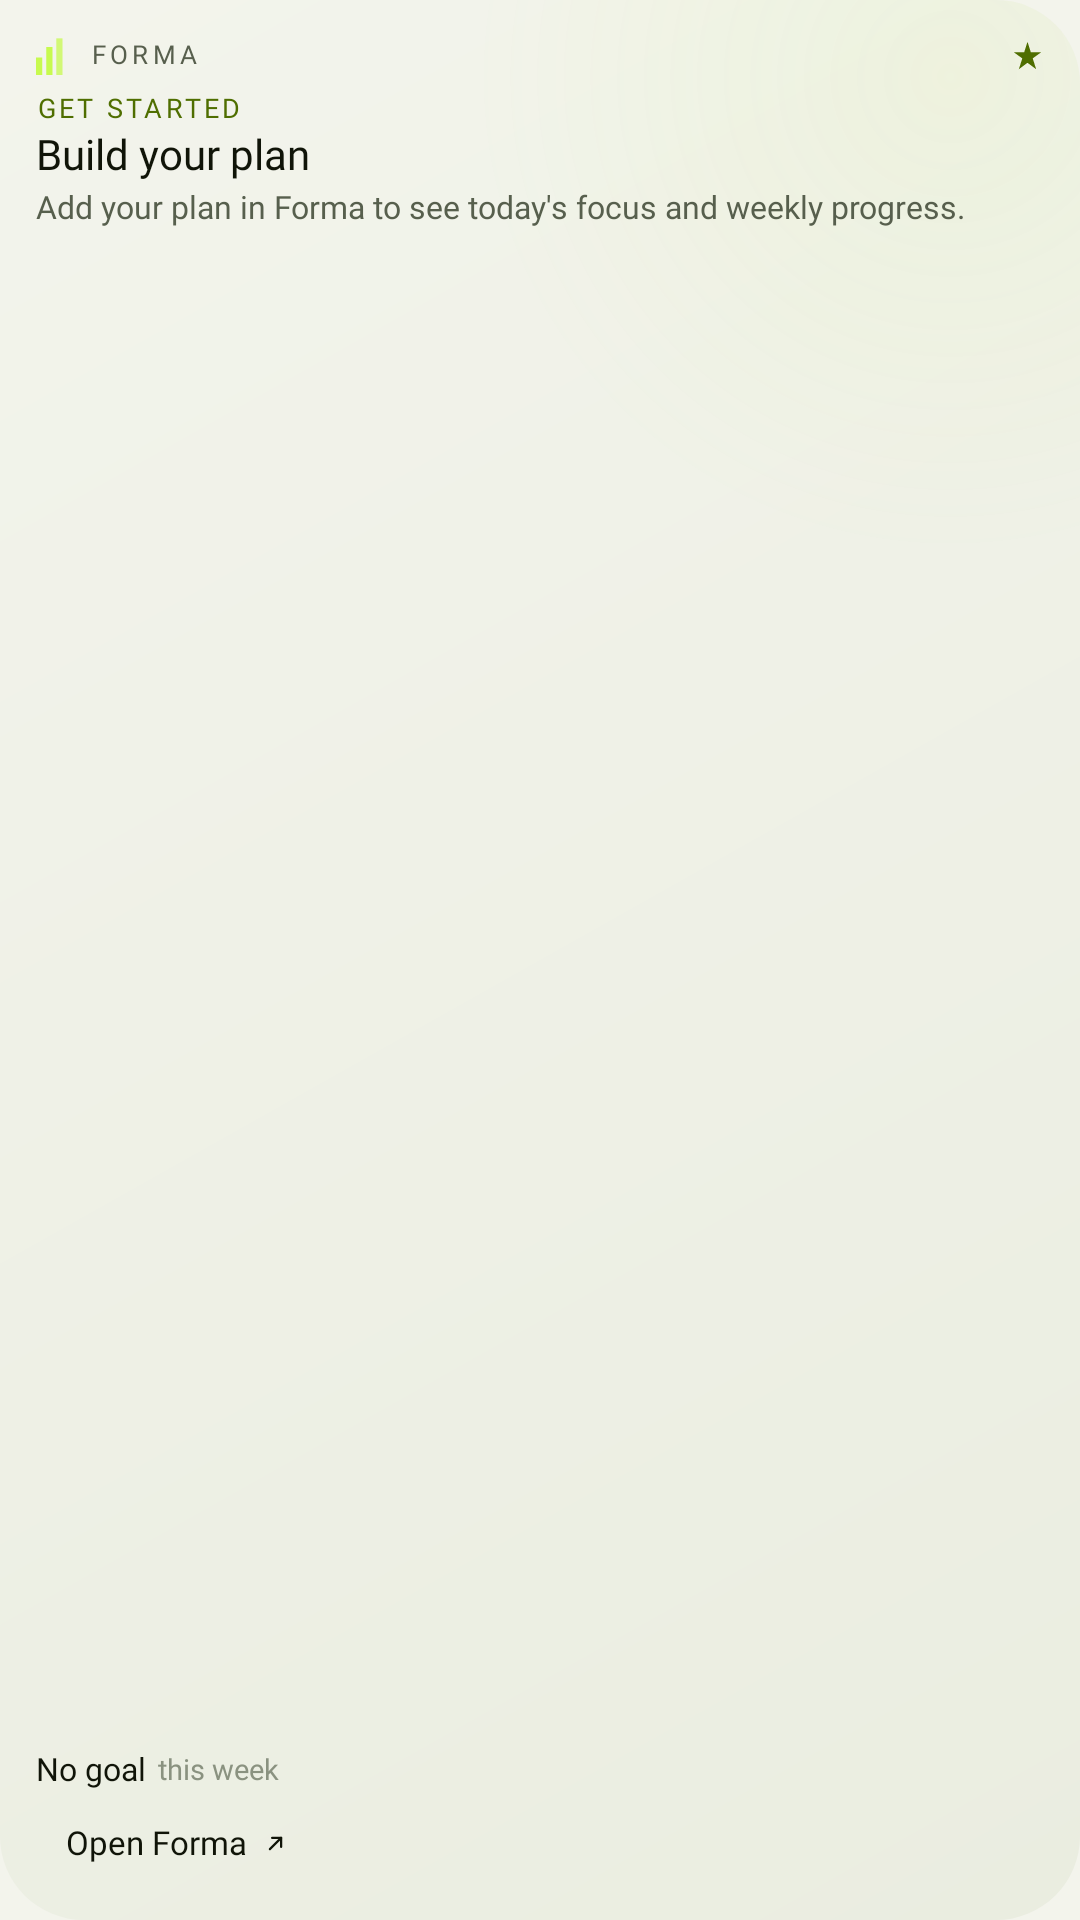

This screen was rendered from an Android layout file. Write that file and the resources it references.
<!-- AndroidManifest.xml: application theme Theme.Forma -->
<!-- res/layout/widget_preview.xml -->
<?xml version="1.0" encoding="utf-8"?>
<LinearLayout xmlns:android="http://schemas.android.com/apk/res/android"
    android:id="@+id/widget_root"
    android:layout_width="match_parent"
    android:layout_height="match_parent"
    android:background="@drawable/widget_background"
    android:orientation="vertical"
    android:padding="12dp">

    <LinearLayout
        android:layout_width="match_parent"
        android:layout_height="wrap_content"
        android:gravity="center_vertical"
        android:orientation="horizontal">

        <ImageView
            android:layout_width="13dp"
            android:layout_height="13dp"
            android:contentDescription="@null"
            android:importantForAccessibility="no"
            android:src="@drawable/ic_widget_brand"
            android:tint="@color/widget_accent" />

        <TextView
            android:layout_width="wrap_content"
            android:layout_height="wrap_content"
            android:layout_marginStart="5dp"
            android:fontFamily="@font/space_grotesk_bold"
            android:includeFontPadding="false"
            android:letterSpacing="0.16"
            android:text="@string/widget_brand"
            android:textColor="@color/widget_text_secondary"
            android:textSize="8.5sp" />

        <TextView
            android:layout_width="0dp"
            android:layout_height="1dp"
            android:layout_weight="1" />

        <ImageView
            android:layout_width="11dp"
            android:layout_height="11dp"
            android:contentDescription="@null"
            android:importantForAccessibility="no"
            android:src="@drawable/ic_widget_sparkles"
            android:tint="@color/widget_accent_text" />
    </LinearLayout>

    <TextView
        android:layout_width="wrap_content"
        android:layout_height="wrap_content"
        android:layout_marginTop="6dp"
        android:fontFamily="@font/inter_semibold"
        android:includeFontPadding="false"
        android:letterSpacing="0.12"
        android:maxLines="1"
        android:text="@string/widget_get_started"
        android:textColor="@color/widget_accent_text"
        android:textSize="9sp" />

    <TextView
        android:layout_width="match_parent"
        android:layout_height="wrap_content"
        android:layout_marginTop="2dp"
        android:autoSizeMaxTextSize="21sp"
        android:autoSizeMinTextSize="12sp"
        android:autoSizeStepGranularity="1sp"
        android:autoSizeTextType="uniform"
        android:fontFamily="@font/space_grotesk_bold"
        android:includeFontPadding="false"
        android:maxLines="2"
        android:text="@string/widget_build_plan"
        android:textColor="@color/widget_text" />

    <TextView
        android:layout_width="match_parent"
        android:layout_height="wrap_content"
        android:layout_marginTop="3dp"
        android:ellipsize="end"
        android:fontFamily="@font/inter_regular"
        android:includeFontPadding="false"
        android:maxLines="2"
        android:text="@string/widget_build_plan_detail"
        android:textColor="@color/widget_text_secondary"
        android:textSize="10.5sp" />

    <TextView
        android:layout_width="1dp"
        android:layout_height="0dp"
        android:layout_weight="1" />

    <LinearLayout
        android:layout_width="match_parent"
        android:layout_height="14dp"
        android:layout_marginTop="4dp"
        android:gravity="center_vertical"
        android:orientation="horizontal">

        <TextView
            android:layout_width="wrap_content"
            android:layout_height="wrap_content"
            android:fontFamily="@font/space_grotesk_bold"
            android:includeFontPadding="false"
            android:maxLines="1"
            android:text="@string/widget_no_goal"
            android:textColor="@color/widget_text"
            android:textSize="10.5sp" />

        <TextView
            android:layout_width="wrap_content"
            android:layout_height="wrap_content"
            android:layout_marginStart="4dp"
            android:fontFamily="@font/inter_medium"
            android:includeFontPadding="false"
            android:maxLines="1"
            android:text="@string/widget_this_week_label"
            android:textColor="@color/widget_text_tertiary"
            android:textSize="9.5sp" />

        <TextView
            android:layout_width="0dp"
            android:layout_height="1dp"
            android:layout_weight="1" />

        <ProgressBar
            style="?android:attr/progressBarStyleHorizontal"
            android:layout_width="44dp"
            android:layout_height="4dp"
            android:indeterminate="false"
            android:max="100"
            android:maxHeight="4dp"
            android:minHeight="4dp"
            android:progress="0"
            android:progressDrawable="@drawable/widget_progress_week" />
    </LinearLayout>

    <LinearLayout
        android:layout_width="wrap_content"
        android:layout_height="27dp"
        android:layout_marginTop="4dp"
        android:background="@drawable/widget_cta"
        android:gravity="center"
        android:orientation="horizontal"
        android:paddingStart="10dp"
        android:paddingEnd="10dp">

        <TextView
            android:layout_width="wrap_content"
            android:layout_height="wrap_content"
            android:fontFamily="@font/inter_semibold"
            android:includeFontPadding="false"
            android:maxLines="1"
            android:text="@string/widget_open_forma"
            android:textColor="@color/widget_accent_ink"
            android:textSize="11sp" />

        <ImageView
            android:layout_width="9dp"
            android:layout_height="9dp"
            android:layout_marginStart="5dp"
            android:contentDescription="@null"
            android:importantForAccessibility="no"
            android:src="@drawable/ic_widget_arrow"
            android:tint="@color/widget_accent_ink" />
    </LinearLayout>
</LinearLayout>
<!-- resources referenced by this layout -->
<resources>
  <color name="widget_accent">#FFC7FA4F</color>
  <color name="widget_accent_ink">#FF101408</color>
  <color name="widget_accent_text">#FF4F6E00</color>
  <color name="widget_text">#FF101408</color>
  <color name="widget_text_secondary">#FF575F4D</color>
  <color name="widget_text_tertiary">#FF8A9280</color>
  <!-- drawable ic_widget_arrow (drawable) -->
  <?xml version="1.0" encoding="utf-8"?>
  <vector xmlns:android="http://schemas.android.com/apk/res/android"
      android:width="24dp"
      android:height="24dp"
      android:viewportWidth="24"
      android:viewportHeight="24">
      <path
          android:fillColor="#00FFFFFF"
          android:pathData="M7,17L17,7"
          android:strokeColor="#FFFFFFFF"
          android:strokeLineCap="round"
          android:strokeWidth="2" />
      <path
          android:fillColor="#00FFFFFF"
          android:pathData="M9,7h8v8"
          android:strokeColor="#FFFFFFFF"
          android:strokeLineCap="round"
          android:strokeLineJoin="round"
          android:strokeWidth="2" />
  </vector>
  <!-- drawable ic_widget_brand (drawable) -->
  <?xml version="1.0" encoding="utf-8"?>
  <vector xmlns:android="http://schemas.android.com/apk/res/android"
      android:width="24dp"
      android:height="24dp"
      android:viewportWidth="24"
      android:viewportHeight="24">
      <path
          android:fillColor="#FFFFFFFF"
          android:pathData="M0,13.2h3.84v10.8H0zM6.24,6.72h3.84v17.28H6.24z" />
      <path
          android:fillAlpha="0.75"
          android:fillColor="#FFFFFFFF"
          android:pathData="M12.48,1.44h3.84v22.56h-3.84z" />
  </vector>
  <!-- drawable ic_widget_sparkles (drawable) -->
  <?xml version="1.0" encoding="utf-8"?>
  <vector xmlns:android="http://schemas.android.com/apk/res/android"
      android:width="24dp"
      android:height="24dp"
      android:viewportWidth="24"
      android:viewportHeight="24">
      <path
          android:fillColor="#FFFFFFFF"
          android:pathData="M12,2l2.4,7.6H22l-6.2,4.5L18.3,22L12,17.3L5.7,22l2.5,-7.9L2,9.6h7.6z" />
  </vector>
  <string name="widget_brand">FORMA</string>
  <string name="widget_build_plan">Build your plan</string>
  <string name="widget_build_plan_detail">Add your plan in Forma to see today\'s focus and weekly progress.</string>
  <string name="widget_get_started">GET STARTED</string>
  <string name="widget_no_goal">No goal</string>
  <string name="widget_open_forma">Open Forma</string>
  <string name="widget_this_week_label">this week</string>
  <style name="Theme.Forma" parent="Theme.Forma.Base" />
  <color name="widget_bg_alt">#FFEAEDE0</color>
  <color name="widget_bg">#FFF3F4EC</color>
  <color name="widget_glow">#12C7FA4F</color>
  <style name="Theme.Forma.Base" parent="@android:style/Theme.Material.Light.NoActionBar">
          <item name="android:windowBackground">@color/forma_paper</item>
          <item name="android:statusBarColor">@android:color/transparent</item>
          <item name="android:navigationBarColor">@android:color/transparent</item>
          <item name="android:windowLightStatusBar">true</item>
          <item name="android:windowActionModeOverlay">true</item>
      </style>
  <color name="forma_paper">#F3F4EC</color>
</resources>
